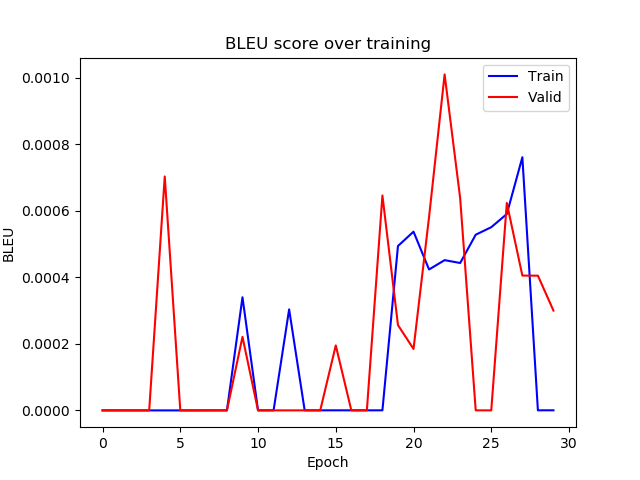

Source data for this figure (header and first rows):
epoch, train_bleu, valid_bleu
0, 2.462764293587987e-11, 2.449582139570774e-15
1, 4.024486253925809e-08, 2.983669040986303e-15
2, 2.5613788672295888e-11, 9.895559546722604e-12
3, 2.926265689957781e-11, 1.6841439907916178e-11
4, 1.7367418352092636e-11, 0.0007028
5, 2.669246066209837e-11, 1.074272279947171e-11
6, 3.3128935178939677e-11, 3.0325466498295785e-11
7, 9.044179990813006e-08, 2.3540512335694115e-11
8, 8.25645802436272e-08, 6.825193919781257e-08
9, 0.0003398, 0.000221
10, 2.178639217720742e-07, 5.253886604294933e-08
11, 1.5222692858933427e-07, 6.974007241277983e-08
12, 0.0003034, 7.337405845622282e-08
13, 1.9146944319266844e-07, 1.1239327958764842e-07
14, 1.6655281354560386e-07, 3.461166231894411e-11
15, 2.5748117721599905e-07, 0.0001952
16, 1.8283170220729735e-07, 1.4767826949331006e-07
17, 1.6804982655683245e-07, 1.8301848522642661e-07
18, 2.515269230944276e-07, 0.0006457
19, 0.0004939, 0.0002562
20, 0.0005369, 0.0001846
21, 0.0004234, 0.0005813
22, 0.0004514, 0.001009
23, 0.0004428, 0.0006376
24, 0.0005278, 1.6403260258260367e-07
25, 0.0005504, 1.225512764568551e-07
26, 0.0005899, 0.0006231
27, 0.0007605, 0.000405
28, 2.685843280837938e-07, 0.0004047
29, 2.9772366491502783e-07, 0.0002999
